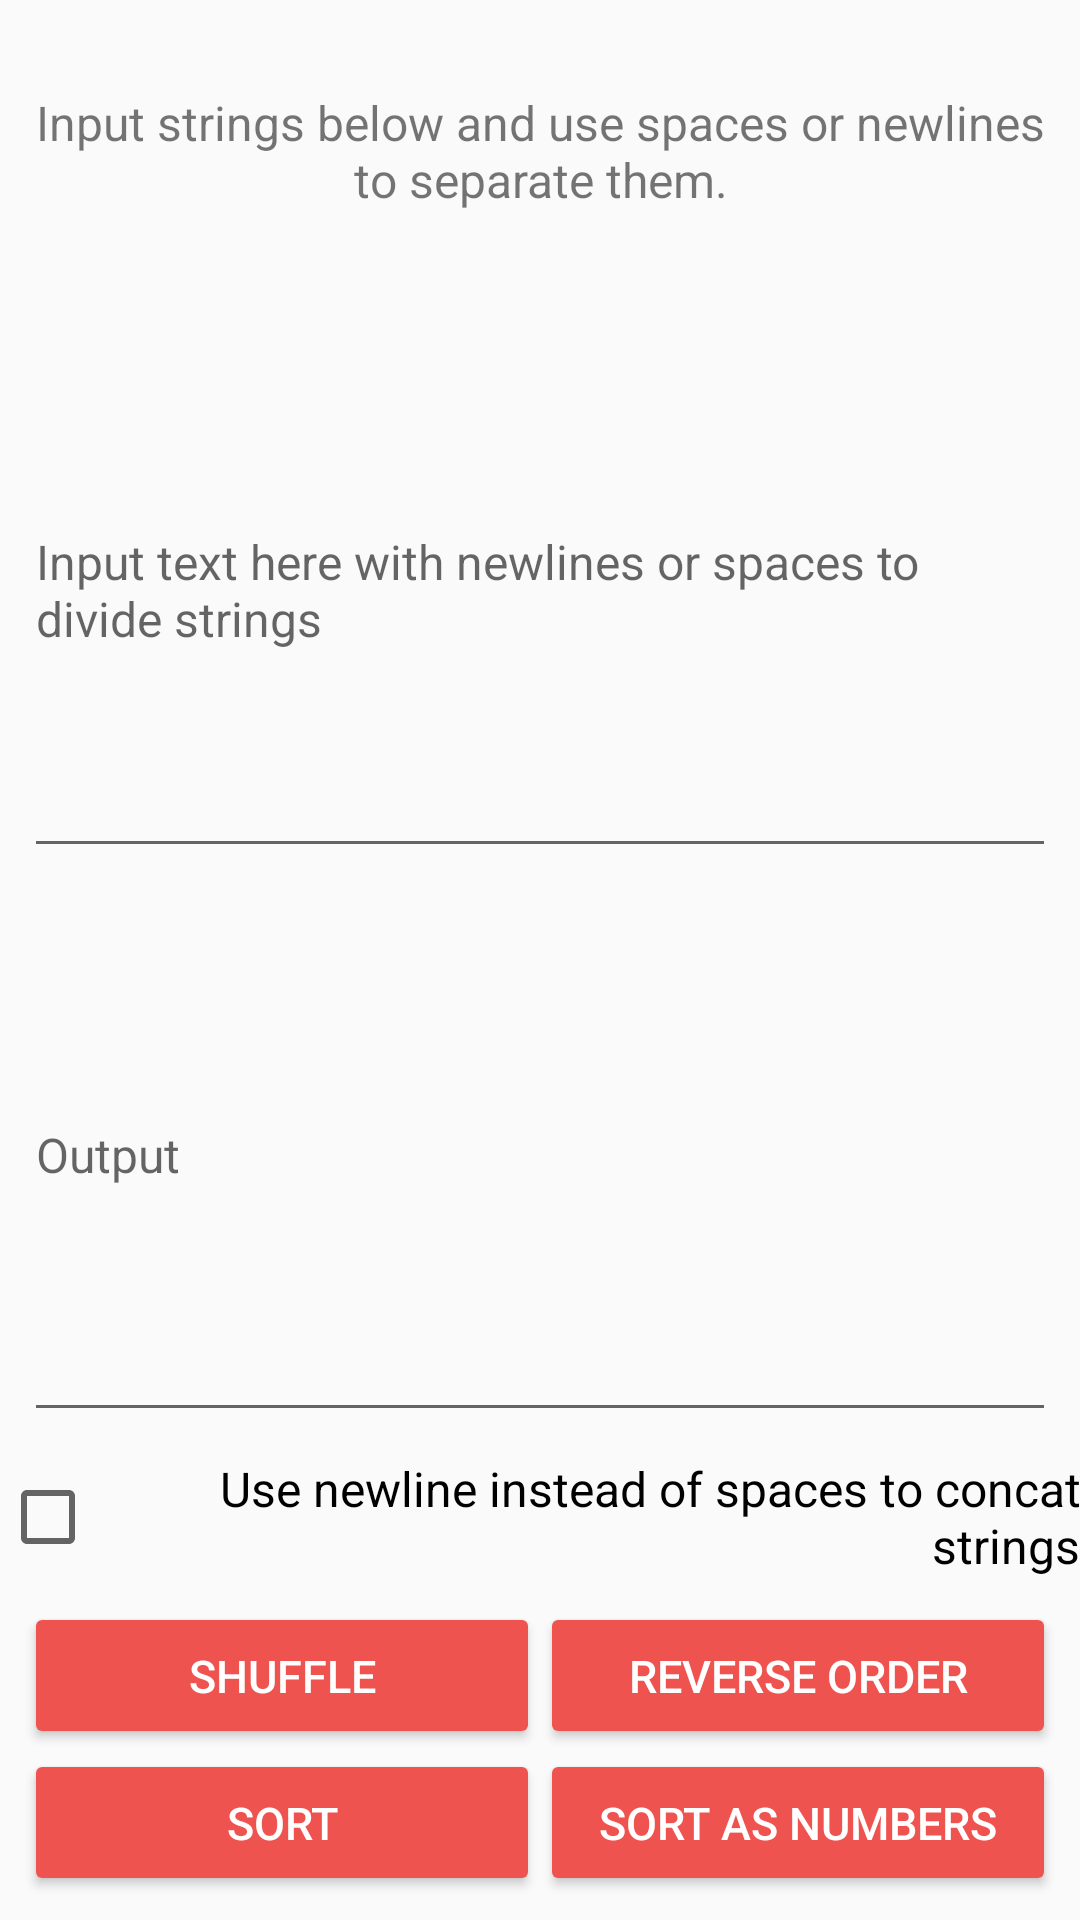

This screen was rendered from an Android layout file. Write that file and the resources it references.
<!-- AndroidManifest.xml: application theme AppTheme -->
<!-- res/layout/text_shuffle_layout.xml -->
<?xml version="1.0" encoding="utf-8"?>
<androidx.constraintlayout.widget.ConstraintLayout xmlns:android="http://schemas.android.com/apk/res/android"
    xmlns:app="http://schemas.android.com/apk/res-auto"
    xmlns:tools="http://schemas.android.com/tools"
    android:layout_width="match_parent"
    android:layout_height="match_parent"
    android:focusable="true"
    android:focusableInTouchMode="true">

    <EditText
        android:id="@+id/shuffledText"
        android:layout_width="match_parent"
        android:layout_height="0dp"
        android:layout_marginBottom="8dp"
        android:layout_marginStart="8dp"
        android:layout_marginEnd="8dp"
        android:ems="10"
        android:hint="@string/output"
        android:inputType="textMultiLine"
        android:scrollHorizontally="false"
        android:scrollbars="vertical"
        android:singleLine="false"
        android:textSize="16sp"
        app:layout_constraintBottom_toTopOf="@+id/noUseSpaces"
        app:layout_constraintEnd_toEndOf="parent"
        app:layout_constraintHorizontal_bias="0.5"
        app:layout_constraintStart_toStartOf="parent"
        app:layout_constraintTop_toBottomOf="@+id/shuffleInput"
        app:layout_constraintVertical_weight="1"/>

    <TextView
        android:id="@+id/textView6"
        android:layout_width="match_parent"
        android:layout_height="85dp"
        android:layout_marginTop="8dp"
        android:layout_marginStart="8dp"
        android:layout_marginEnd="8dp"
        android:gravity="center"
        android:text="@string/shuffle_instruction"
        android:textSize="16sp"
        app:layout_constraintEnd_toEndOf="parent"
        app:layout_constraintHorizontal_bias="0.545"
        app:layout_constraintStart_toStartOf="parent"
        app:layout_constraintTop_toTopOf="parent"/>

    <EditText
        android:id="@+id/shuffleInput"
        android:layout_width="match_parent"
        android:layout_height="0dp"
        android:layout_marginTop="8dp"
        android:layout_marginStart="8dp"
        android:layout_marginEnd="8dp"
        android:ems="10"
        android:hint="@string/shuffle_hint"
        android:inputType="textMultiLine"
        android:scrollHorizontally="false"
        android:scrollbars="vertical"
        android:singleLine="false"
        android:textSize="16sp"
        app:layout_constraintBottom_toTopOf="@+id/shuffledText"
        app:layout_constraintEnd_toEndOf="parent"
        app:layout_constraintHorizontal_bias="0.5"
        app:layout_constraintStart_toStartOf="parent"
        app:layout_constraintTop_toBottomOf="@+id/textView6"
        app:layout_constraintVertical_weight="1"/>

    <CheckBox
        android:id="@+id/noUseSpaces"
        android:layout_width="wrap_content"
        android:layout_height="wrap_content"
        android:layout_marginBottom="8dp"
        android:layout_marginStart="8dp"
        android:layout_marginEnd="8dp"
        android:gravity="end|center"
        android:text="@string/no_use_spaces"
        android:textSize="16sp"
        app:layout_constraintBottom_toTopOf="@+id/LinearLayout4"
        app:layout_constraintEnd_toEndOf="parent"
        app:layout_constraintStart_toStartOf="parent"/>

    <LinearLayout
        android:id="@+id/LinearLayout4"
        android:layout_width="match_parent"
        android:layout_height="wrap_content"
        android:layout_marginStart="8dp"
        android:layout_marginEnd="8dp"
        android:orientation="horizontal"
        app:layout_constraintBottom_toTopOf="@+id/linearLayout2"
        app:layout_constraintEnd_toEndOf="parent"
        app:layout_constraintHorizontal_bias="1.0"
        app:layout_constraintStart_toStartOf="parent">

        <Button
            android:id="@+id/generateShuffleRand"
            style="@android:style/Widget.Material.Button.Colored"
            android:layout_width="0dp"
            android:layout_height="49dp"
            android:layout_weight="1"
            android:text="@string/shuffle"
            android:textSize="15sp"/>

        <Button
            android:id="@+id/shuffleReverse"
            style="@android:style/Widget.Material.Button.Colored"
            android:layout_width="0dp"
            android:layout_height="49dp"
            android:layout_weight="1"
            android:text="@string/reverse_substring"
            android:textSize="15sp"/>

    </LinearLayout>

    <LinearLayout
        android:id="@+id/linearLayout2"
        android:layout_width="match_parent"
        android:layout_height="wrap_content"
        android:layout_marginBottom="8dp"
        android:layout_marginStart="8dp"
        android:layout_marginEnd="8dp"
        android:orientation="horizontal"
        app:layout_constraintBottom_toBottomOf="parent"
        app:layout_constraintEnd_toEndOf="parent"
        app:layout_constraintHorizontal_bias="1.0"
        app:layout_constraintStart_toStartOf="parent">

        <Button
            android:id="@+id/sortByDictionaryIndex"
            style="@android:style/Widget.Material.Button.Colored"
            android:layout_width="0dp"
            android:layout_height="49dp"
            android:layout_weight="1"
            android:text="@string/sort_by_dict"
            android:textSize="15sp"/>

        <Button
            android:id="@+id/sortByNumberValue"
            style="@android:style/Widget.Material.Button.Colored"
            android:layout_width="0dp"
            android:layout_height="49dp"
            android:layout_weight="1"
            android:text="@string/sort_by_number"
            android:textSize="15sp"/>
    </LinearLayout>

</androidx.constraintlayout.widget.ConstraintLayout>
<!-- resources referenced by this layout -->
<resources>
  <string name="no_use_spaces">Use newline instead of spaces to concat strings</string>
  <string name="output">Output</string>
  <string name="reverse_substring">Reverse order</string>
  <string name="shuffle">Shuffle</string>
  <string name="shuffle_hint">Input text here with newlines or spaces to divide strings</string>
  <string name="shuffle_instruction">Input strings below and use spaces or newlines to separate them.</string>
  <string name="sort_by_dict">Sort</string>
  <string name="sort_by_number">Sort as numbers</string>
  <style name="AppTheme" parent="Theme.AppCompat.Light.DarkActionBar">
          
          <item name="colorPrimary">@color/colorPrimary</item>
          <item name="colorPrimaryDark">@color/colorPrimaryDark</item>
          <item name="colorAccent">@color/colorAccent</item>
      </style>
  <color name="colorPrimary">#03a9f4</color>
  <color name="colorPrimaryDark">#007ac1</color>
  <color name="colorAccent">#ef5350</color>
</resources>
